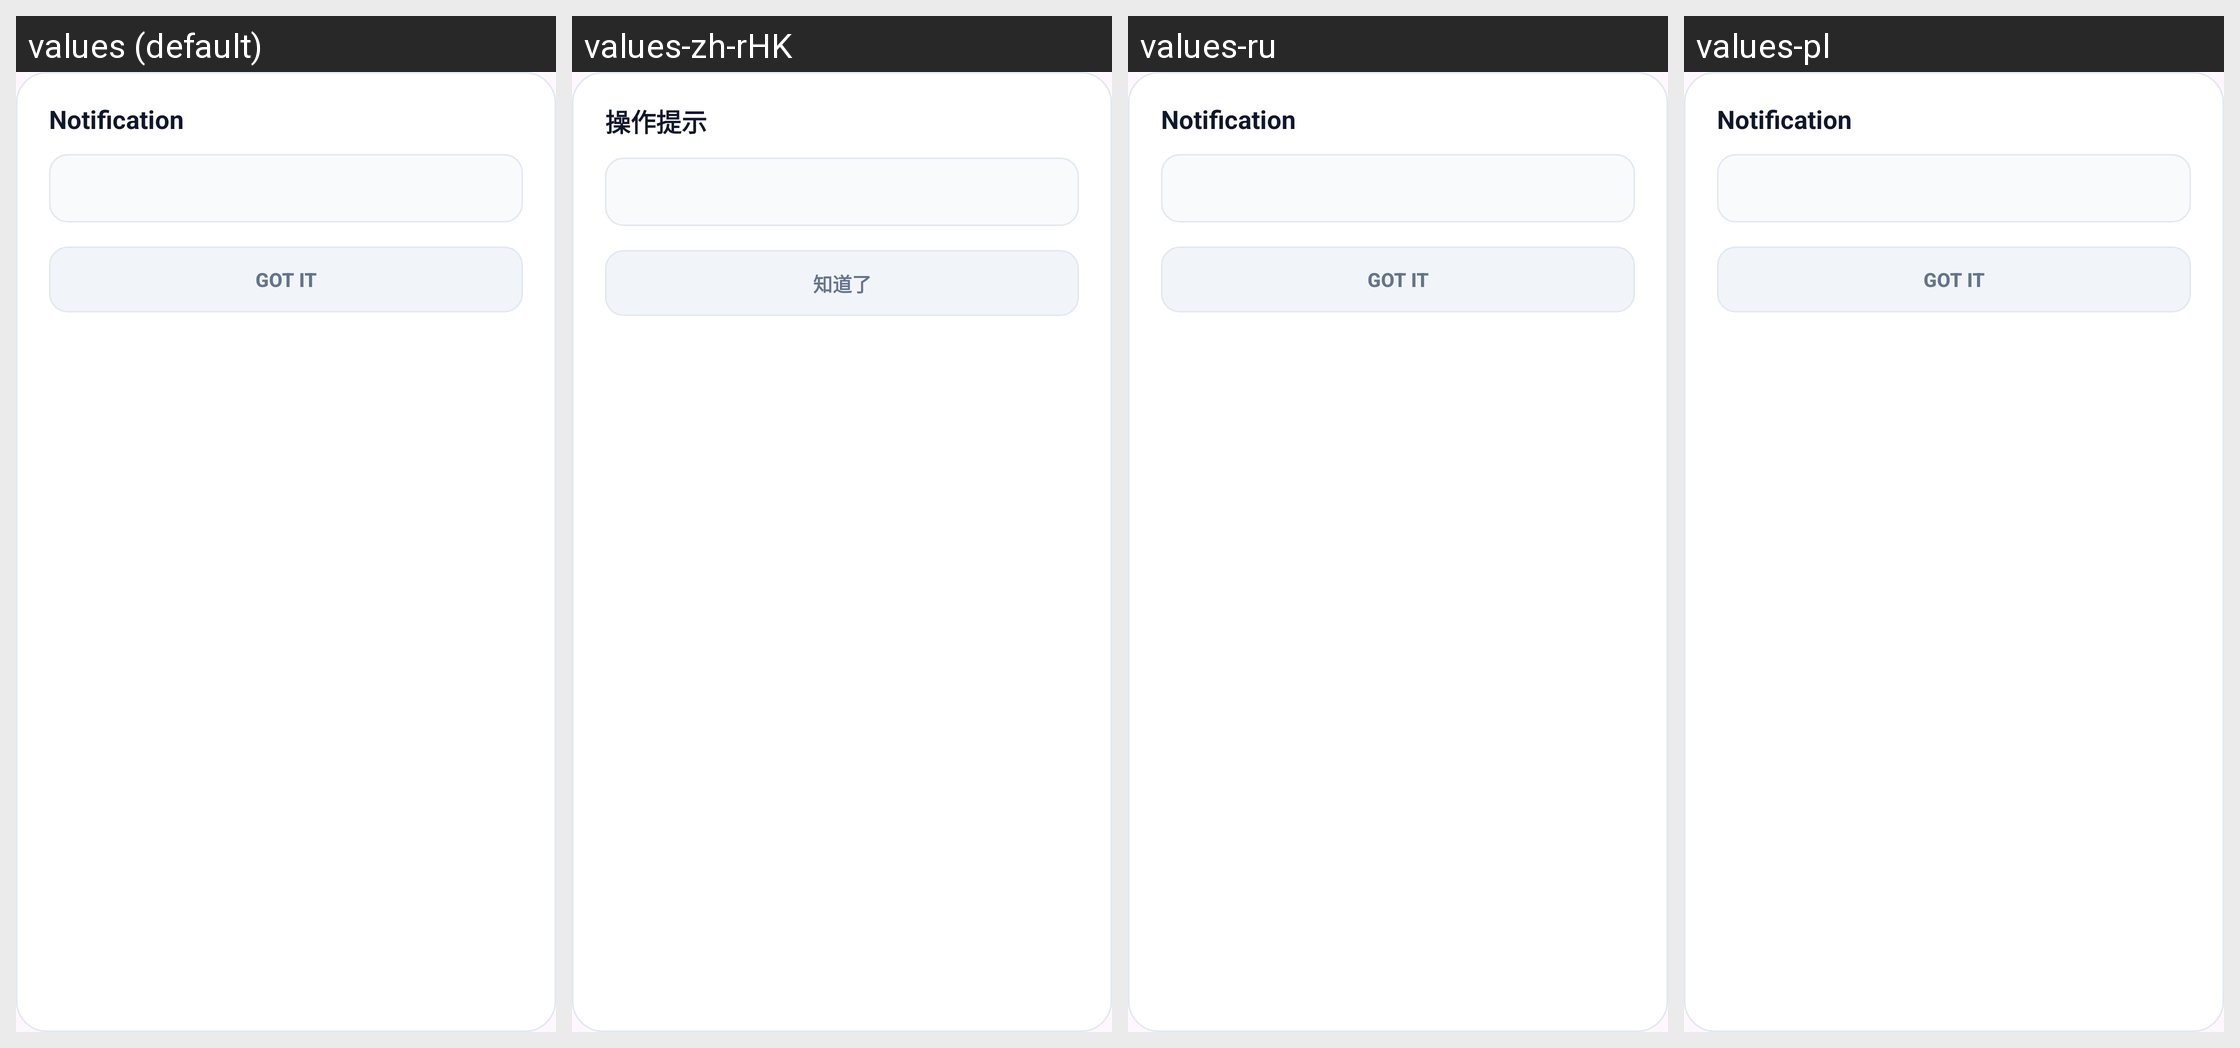

The same Android screen rendered under several of its app's locales, left to right. List the strings drawn on it with the default value and each locale's translation.
Android screen res/layout/dialog_custom_alert.xml rendered under 4 locales, left to right: values (default), values-zh-rHK, values-ru, values-pl. Device: Nexus 5 (rendered at 1080×1920; each locale shown at half size, 540×960, under a caption strip naming it); theme Theme.Catalog.Purple.
Other locales in the repository, not shown: values-ar, values-de, values-de-rDE, values-es, values-fa, values-fr, values-hi, values-in, values-it, values-ja, values-ko, values-ml, values-ms, values-pt, values-ro, values-th, values-tr, values-uk, values-vi, values-vi-rVN, values-zh, values-zh-rCN, values-zh-rTW.
Strings drawn on this screen, with the default value and each locale's value (text and hints the layout hard-codes, and strings that could not be matched under every locale, appear in the picture but are not listed):

dialog_error_title
  values: Notification
  values-zh-rHK: 操作提示  [from values-zh]
  values-ru: Notification  [not translated; the default value is used]
  values-pl: Notification  [not translated; the default value is used]

btn_dialog_close
  values: Got it
  values-zh-rHK: 知道了  [from values-zh]
  values-ru: Got it  [not translated; the default value is used]
  values-pl: Got it  [not translated; the default value is used]
